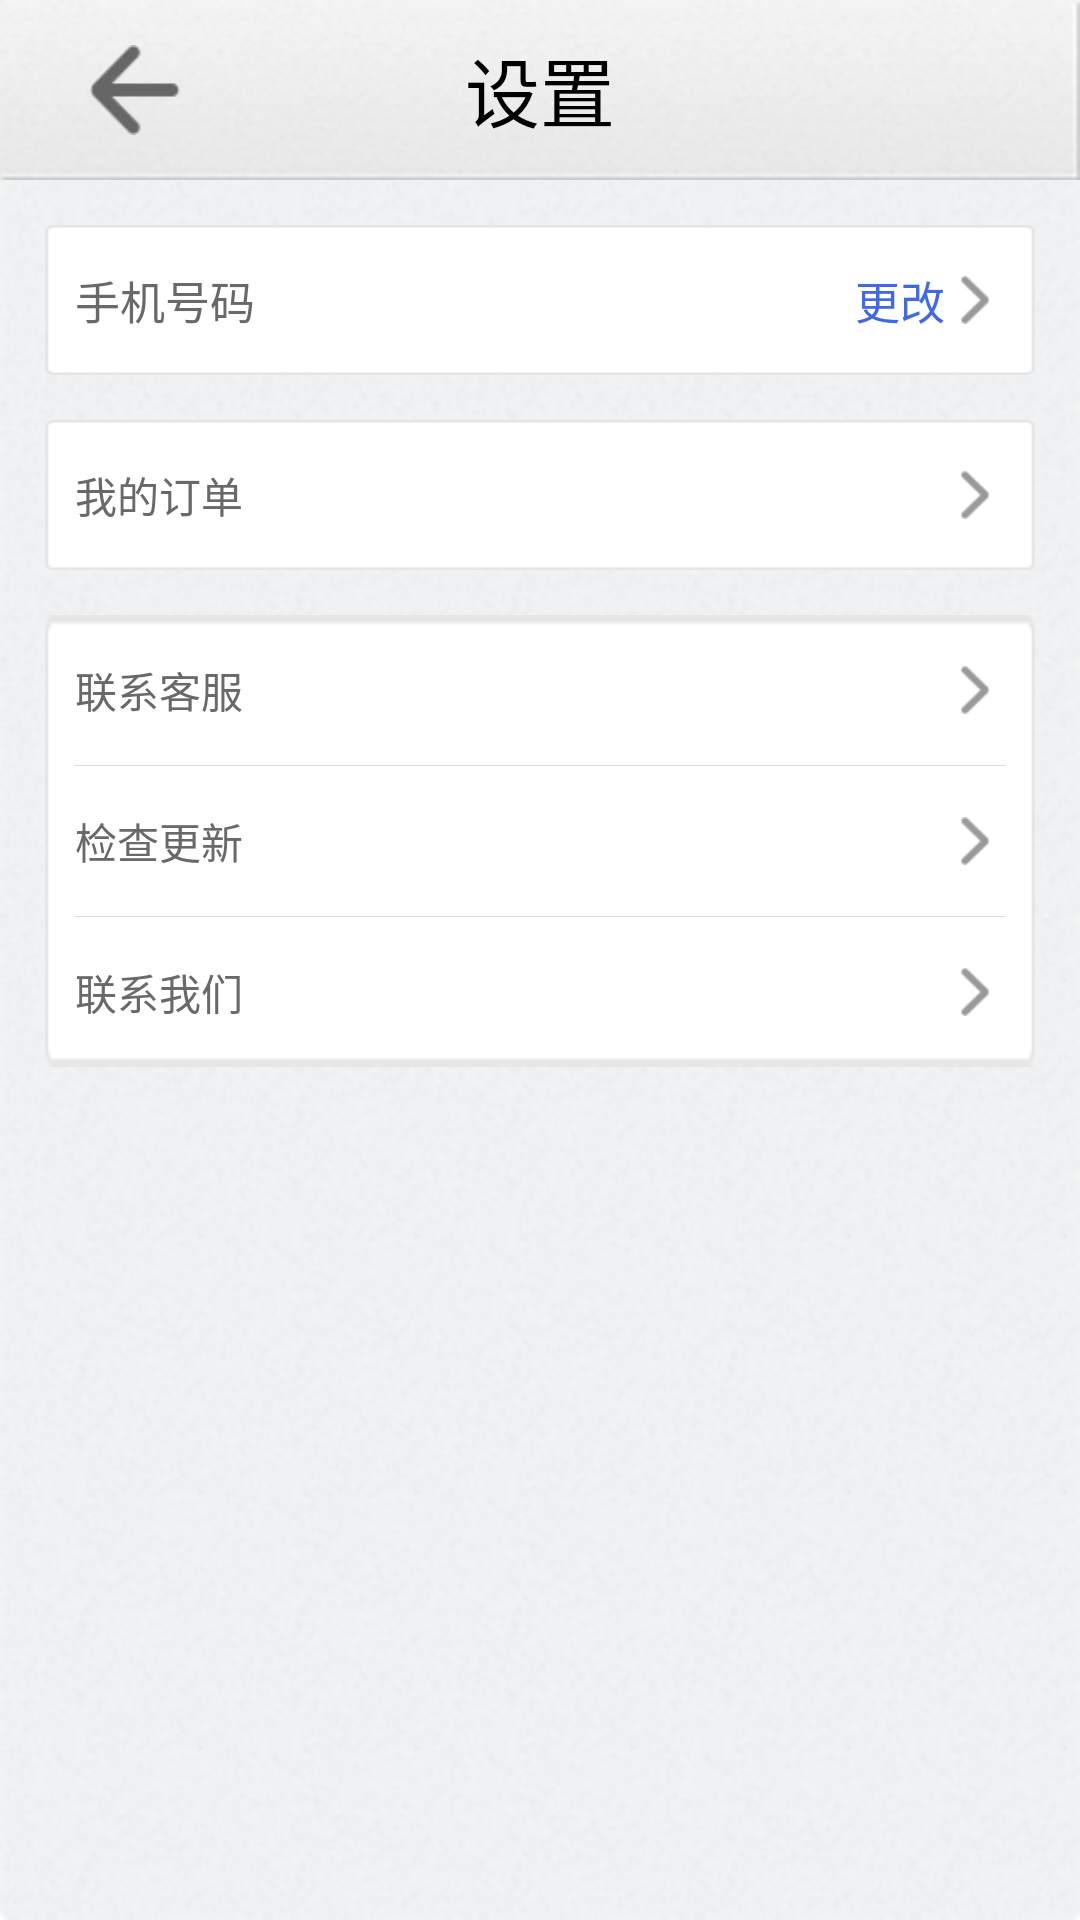

Reconstruct the res/layout file that produces this screen, plus the resources it refers to.
<!-- AndroidManifest.xml: fallback theme Theme.MaterialComponents.DayNight.NoActionBar -->
<!-- res/layout/setting.xml -->
<?xml version="1.0" encoding="utf-8"?>
<LinearLayout 
    xmlns:android="http://schemas.android.com/apk/res/android"
    android:layout_width="fill_parent"
    android:layout_height="fill_parent"
    android:orientation="vertical"
    android:background="@drawable/calling_bg"
    >
    <RelativeLayout
        android:layout_width="fill_parent"
        android:layout_height="60dp"
        android:background="@drawable/calling_title"
        >
        <Button 
            android:id="@+id/setting_back"
            android:layout_width="30dp"
            android:layout_height="30dp"
            android:background="@drawable/setting_back"
            android:layout_centerVertical="true"
            android:layout_marginLeft="30dp"/>
        <TextView 
            android:layout_width="wrap_content"
            android:layout_height="wrap_content"
            android:text="设置"
            android:textSize="25dp"
            android:layout_centerInParent="true"
            android:textColor="@color/black"/>
    </RelativeLayout>
    
    <RelativeLayout 
        android:layout_width="fill_parent"
        android:layout_height="50dp"
        android:background="@drawable/setting_layout_s"
        android:layout_margin="15dp"
        android:paddingLeft="10dp"
        android:paddingRight="10dp"
        >
        <LinearLayout 
            android:layout_width="wrap_content"
            android:layout_height="wrap_content"
            android:layout_centerVertical="true"
            >
            
	        <TextView 
	            android:layout_width="wrap_content"
	            android:layout_height="wrap_content"
	            android:text="手机号码"
	            android:textSize="15dp"
	            android:textColor="#696969"
	            android:layout_gravity="center_horizontal"/>
	        <TextView
	            android:id="@+id/setting_phone_txt"
	            android:layout_width="wrap_content"
	            android:layout_height="wrap_content"
	            android:layout_marginLeft="5dp"
	            android:layout_gravity="center_horizontal"
	            android:textColor="#696969"/>
        </LinearLayout>
        <LinearLayout 
            android:id="@+id/setting_phone"
            android:layout_width="wrap_content"
            android:layout_height="wrap_content"
            android:layout_centerVertical="true"
             android:layout_alignParentRight="true"
             >
	        <TextView
	            android:layout_width="wrap_content"
	            android:layout_height="wrap_content"
	            android:text="更改"
	            android:textSize="15dp"
	            android:textColor="#4169E1"
	            android:background="#00000000"
	            android:layout_gravity="center_vertical"
	            />
	        <ImageView
	            android:layout_margin="5dp"
	            android:layout_width="10dp"
            	android:layout_height="16dp"
            	android:background="@drawable/setting_btn"/>
	        
        </LinearLayout>
        
    </RelativeLayout>
    
    <RelativeLayout 
        android:id="@+id/setting_myorder"
        android:layout_width="fill_parent"
        android:layout_height="50dp"
        android:background="@drawable/setting_layout_s"
        android:layout_marginLeft="15dp"
        android:layout_marginRight="15dp"
        android:paddingLeft="10dp"
        android:paddingRight="10dp"
        >
        <TextView 
            android:layout_width="wrap_content"
	        android:layout_height="wrap_content"
	        android:text="我的订单"
	        android:textColor="#696969"
	        android:layout_centerVertical="true"/>
       <ImageView
	            android:layout_margin="5dp"
	            android:layout_width="10dp"
            	android:layout_height="16dp"
            	android:background="@drawable/setting_btn"
            	android:layout_alignParentRight="true"
            	android:layout_centerVertical="true"/>
       
        
    </RelativeLayout>
    
    <LinearLayout
        android:layout_width="fill_parent"
        android:layout_height="wrap_content"
        android:background="@drawable/setting_layout_s"
        android:layout_marginLeft="15dp"
        android:layout_marginRight="15dp"
        android:layout_marginTop="15dp"
        android:paddingLeft="10dp"
        android:paddingRight="10dp"
        android:orientation="vertical"
        >
       
        <RelativeLayout
            android:id="@+id/setting_connect_service"
        	android:layout_width="fill_parent"
	        android:layout_height="50dp"
	       >
            
        <TextView 
            android:layout_width="wrap_content"
	        android:layout_height="wrap_content"
	        android:text="联系客服"
	        android:textColor="#696969"
	        android:layout_centerVertical="true"/>
       <ImageView
	            android:layout_margin="5dp"
	            android:layout_width="10dp"
            	android:layout_height="16dp"
            	android:background="@drawable/setting_btn"
            	android:layout_alignParentRight="true"
            	android:layout_centerVertical="true"/>
        </RelativeLayout>
        <ImageView 
            android:layout_width="fill_parent"
            android:layout_height="1px" 
            android:background="@drawable/setting_line"
            />
         <RelativeLayout
            android:id="@+id/setting_update"
        	android:layout_width="fill_parent"
	        android:layout_height="50dp"
	       >
            
        <TextView 
            android:layout_width="wrap_content"
	        android:layout_height="wrap_content"
	        android:text="检查更新"
	        android:textColor="#696969"
	        android:layout_centerVertical="true"/>
       <ImageView
	            android:layout_margin="5dp"
	            android:layout_width="10dp"
            	android:layout_height="16dp"
            	android:background="@drawable/setting_btn"
            	android:layout_alignParentRight="true"
            	android:layout_centerVertical="true"/>
        </RelativeLayout>
        <ImageView 
            android:layout_width="fill_parent"
            android:layout_height="1px" 
            android:background="@drawable/setting_line"
            />
         <RelativeLayout
        	android:layout_width="fill_parent"
	        android:layout_height="50dp"
	        android:id="@+id/setting_connect_us"
	       >
            
        <TextView 
            android:layout_width="wrap_content"
	        android:layout_height="wrap_content"
	        android:text="联系我们"
	        android:textColor="#696969"
	        android:layout_centerVertical="true"/>
       <ImageView
	            android:layout_margin="5dp"
	            android:layout_width="10dp"
            	android:layout_height="16dp"
            	android:background="@drawable/setting_btn"
            	android:layout_alignParentRight="true"
            	android:layout_centerVertical="true"/>
        </RelativeLayout>
    </LinearLayout>
    
</LinearLayout>
<!-- resources referenced by this layout -->
<resources>
  <color name="black">#000000</color>
  <!-- drawable calling_bg: png bitmap (drawable-mdpi, 84793 bytes) -->
  <!-- drawable calling_title: png bitmap (drawable-mdpi, 12739 bytes) -->
  <!-- drawable setting_back: png bitmap (drawable-mdpi, 1302 bytes) -->
  <!-- drawable setting_btn: png bitmap (drawable-mdpi, 1161 bytes) -->
  <!-- drawable setting_layout_s: png bitmap (drawable-mdpi, 1562 bytes) -->
  <!-- drawable setting_line: png bitmap (drawable-mdpi, 937 bytes) -->
</resources>
